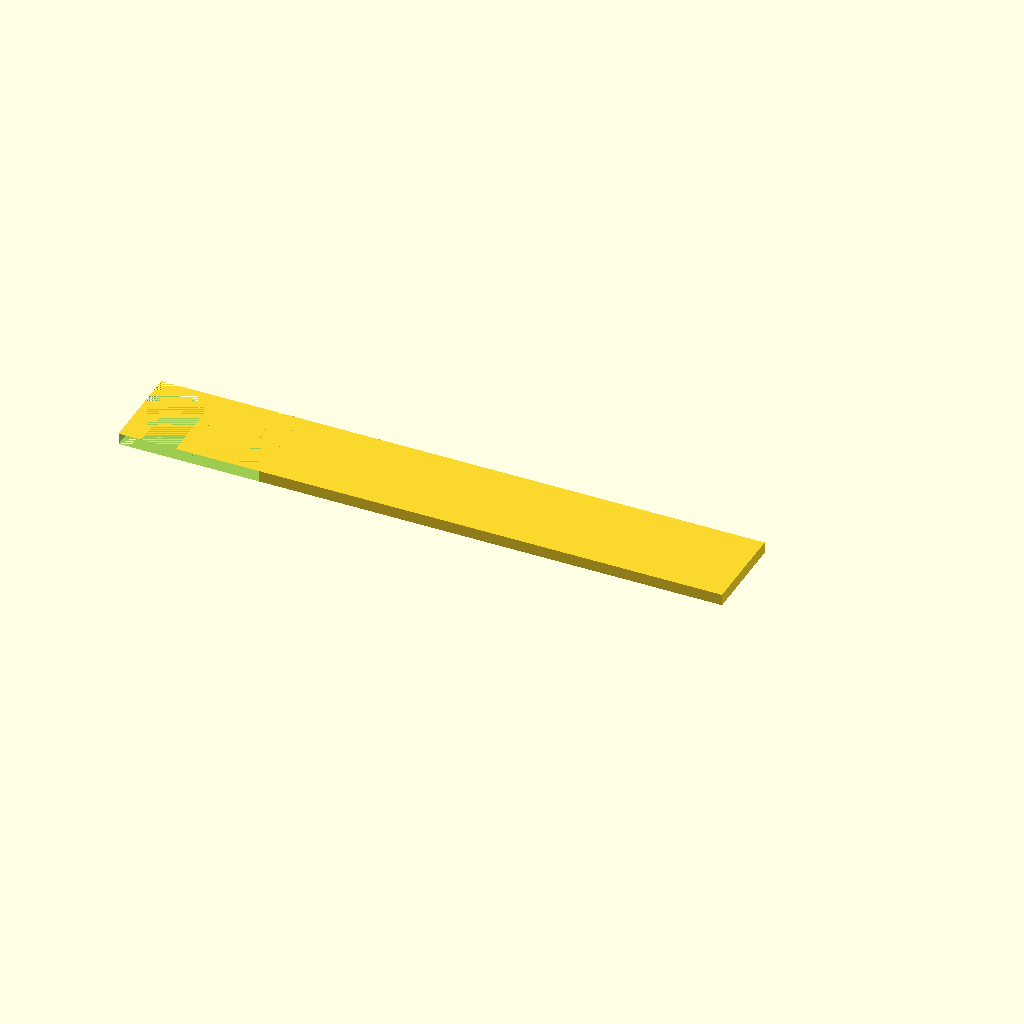
Cell 1: rendered with the file's own defaults.
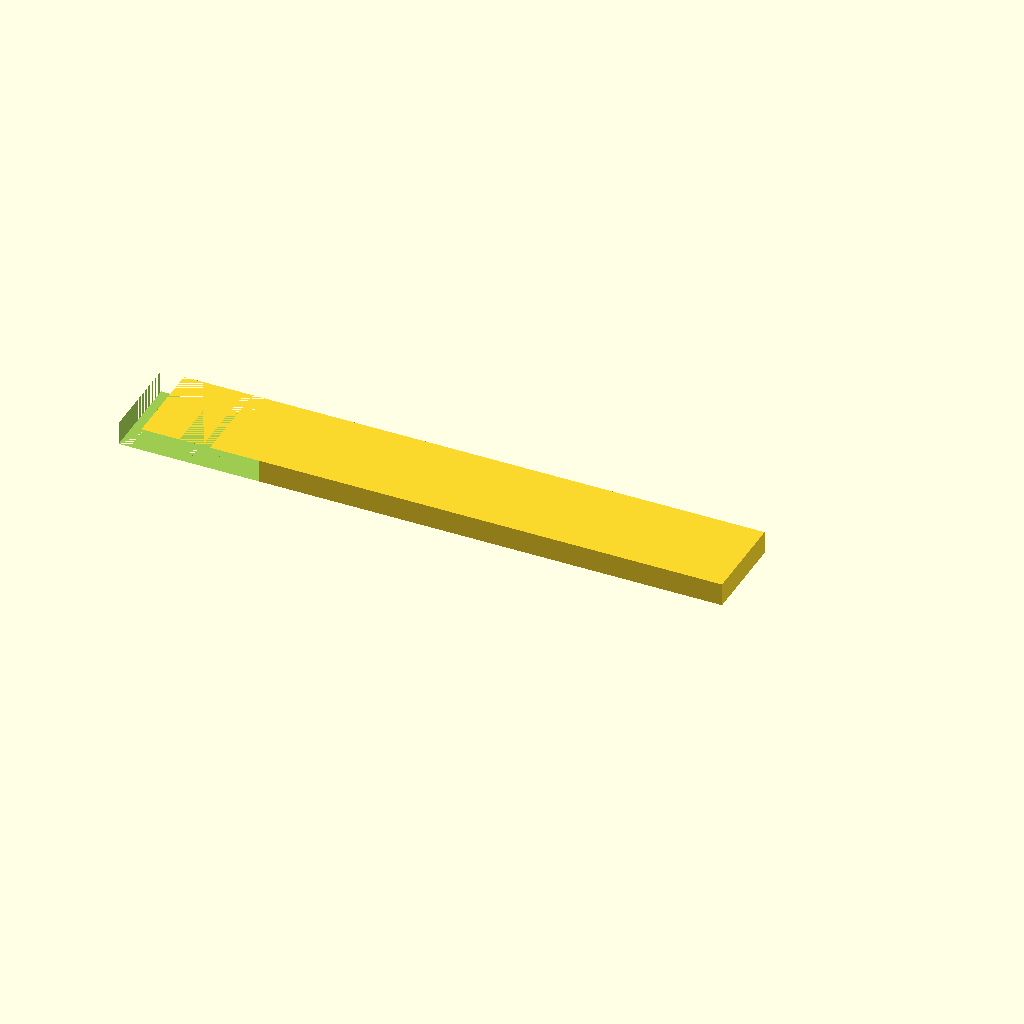
Cell 2: plate_t = 3 (everything else at default).
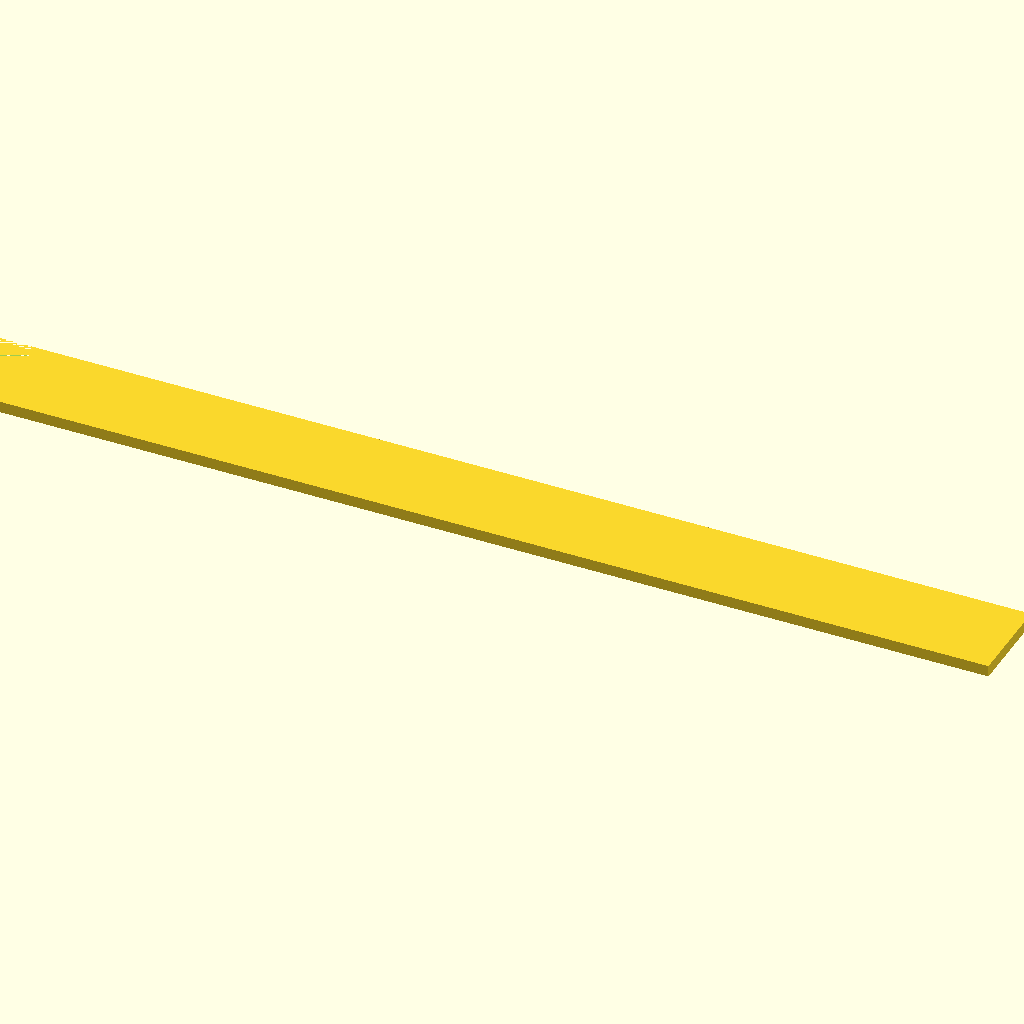
Cell 3 — spine_len set to 140, the other parameters unchanged.
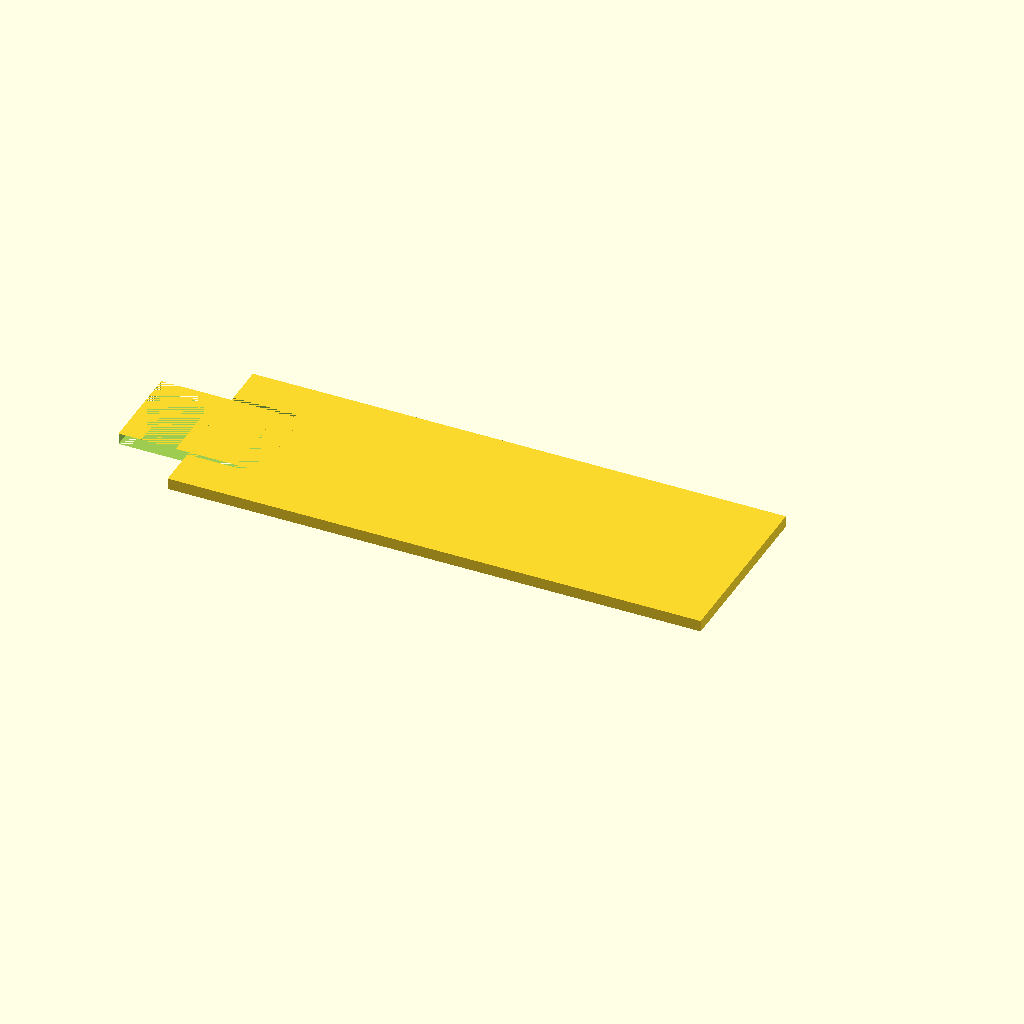
Cell 4: the same model with spine_w = 24.
All cells are drawn from one camera (rotation 55°, 0°, 25°, orthographic, colour scheme Cornfield), so only the parameter changes between them.
OpenSCAD source file bench/results/gpu-v11s1-h1-g4/code/scadcoder-v11s1/gel_comb_10well_s5_a1.scad:
// 10-well comb for casting agarose gels
// Print orientation: flat on bed, teeth pointing down (-Z)

// ---------- Parameters ----------
plate_t      = 1.5;   // plate thickness (Z)
spine_len    = 70;    // spine length (X)
spine_w      = 12;    // spine width (Y)
tooth_n      = 10;    // number of teeth
tooth_w      = 5.0;   // tooth width (X)
tooth_len    = 12;    // tooth length (Y)
tooth_pitch  = 1.5;   // gap between neighbouring teeth (X)
eps          = 0.5;   // overcut for clean differences

$fn = 64;

// ---------- Derived ----------
tooth_span = (tooth_n - 1) * tooth_pitch;   // 16.5 mm
x0         = -(spine_len / 2 + tooth_span / 2); // first tooth left edge

// ---------- Model ----------
difference() {
    union() {
        // Spine
        translate([-spine_len / 2, -spine_w / 2, 0])
            cube([spine_len, spine_w, plate_t]);

        // Teeth
        for (i = [0 : tooth_n - 1])
            translate([x0 + i * tooth_pitch - tooth_w / 2,
                       -tooth_len / 2, 0])
                cube([tooth_w, tooth_len, plate_t]);
    }

    // Tooth cutouts (extend past -Y face)
    for (i = [0 : tooth_n - 1])
        translate([x0 + i * tooth_pitch - tooth_w / 2,
                   -tooth_len / 2 - eps, 0])
            cube([tooth_w, tooth_len + 2 * eps, plate_t]);
}
Customizer parameters (derived from the source; name, type, default, range or options):
plate_t: number, default 1.5
spine_len: number, default 70
spine_w: number, default 12
tooth_n: number, default 10
tooth_w: number, default 5
tooth_len: number, default 12
tooth_pitch: number, default 1.5
eps: number, default 0.5
